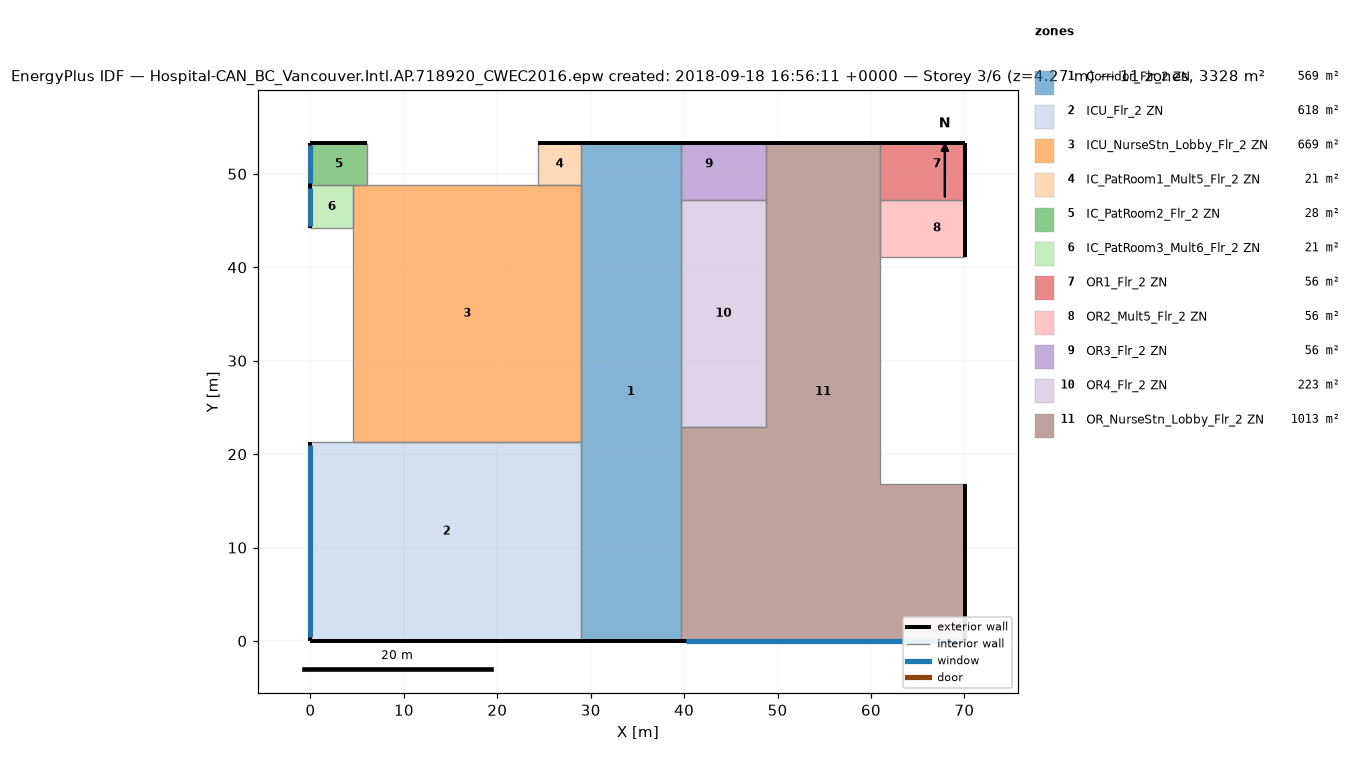
=== STOREY PLAN SPEC (per zone: floor XY polygon, exterior-wall plan segments, windows/doors) ===
zone 1: Corridor_Flr_2 ZN  (569.0 m²)
  floor: (39.62, 53.34) (39.62, -0.00) (28.96, -0.00) (28.96, 53.34)
  exterior wall: (39.62, 53.34) – (28.96, 53.34)  [10.7 m]
  exterior wall: (28.96, -0.00) – (39.62, -0.00)  [10.7 m]
  interior walls: 6
zone 2: ICU_Flr_2 ZN  (618.0 m²)
  floor: (9.14, 4.57) (9.14, 0.00) (6.10, 0.00) (6.10, 4.57)
  floor: (28.96, 21.34) (28.96, 0.00) (21.34, 0.00) (21.34, 4.57) (6.10, 4.57) (6.10, 0.00) (0.00, 0.00) (0.00, 21.34)
  floor: (21.34, 4.57) (21.34, 0.00) (9.14, 0.00) (9.14, 4.57)
  exterior wall: (0.00, 21.34) – (0.00, 0.00)  [21.3 m]
    window: (0.00, 20.94) – (0.00, 0.40)  [25.0 m²]
  exterior wall: (0.00, 0.00) – (28.96, 0.00)  [29.0 m]
  interior walls: 3
zone 3: ICU_NurseStn_Lobby_Flr_2 ZN  (668.8 m²)
  floor: (28.96, 48.77) (28.96, 21.34) (4.57, 21.34) (4.57, 48.77)
  interior walls: 7
zone 4: IC_PatRoom1_Mult5_Flr_2 ZN  (20.9 m²)
  floor: (28.96, 53.34) (28.96, 48.77) (24.38, 48.77) (24.38, 53.34)
  exterior wall: (28.96, 53.34) – (24.38, 53.34)  [4.6 m]
  interior walls: 3
zone 5: IC_PatRoom2_Flr_2 ZN  (27.9 m²)
  floor: (6.10, 53.34) (6.10, 48.77) (0.00, 48.77) (0.00, 53.34)
  exterior wall: (6.10, 53.34) – (0.00, 53.34)  [6.1 m]
  exterior wall: (0.00, 53.34) – (0.00, 48.77)  [4.6 m]
    window: (0.00, 53.07) – (0.00, 49.04)  [4.9 m²]
  interior walls: 3
zone 6: IC_PatRoom3_Mult6_Flr_2 ZN  (20.9 m²)
  floor: (4.57, 48.77) (4.57, 44.20) (0.00, 44.20) (0.00, 48.77)
  exterior wall: (0.00, 48.77) – (0.00, 44.20)  [4.6 m]
    window: (0.00, 48.49) – (0.00, 44.47)  [4.9 m²]
  interior walls: 3
zone 7: OR1_Flr_2 ZN  (55.7 m²)
  floor: (70.10, 53.34) (70.10, 48.77) (64.01, 48.77) (64.01, 53.34)
  floor: (70.10, 48.77) (70.10, 47.24) (64.01, 47.24) (64.01, 48.77)
  floor: (64.01, 48.77) (64.01, 47.24) (60.96, 47.24) (60.96, 48.77)
  floor: (64.01, 53.34) (64.01, 48.77) (60.96, 48.77) (60.96, 53.34)
  exterior wall: (70.10, 53.34) – (60.96, 53.34)  [9.1 m]
  exterior wall: (70.10, 47.24) – (70.10, 53.34)  [6.1 m]
  interior walls: 2
zone 8: OR2_Mult5_Flr_2 ZN  (55.7 m²)
  floor: (64.01, 47.24) (64.01, 41.15) (60.96, 41.15) (60.96, 47.24)
  floor: (70.10, 47.24) (70.10, 41.15) (64.01, 41.15) (64.01, 47.24)
  exterior wall: (70.10, 41.15) – (70.10, 47.24)  [6.1 m]
  interior walls: 3
zone 9: OR3_Flr_2 ZN  (55.7 m²)
  floor: (48.77, 53.34) (48.77, 48.77) (45.72, 48.77) (45.72, 53.34)
  floor: (45.72, 53.34) (45.72, 48.77) (39.62, 48.77) (39.62, 53.34)
  floor: (48.77, 48.77) (48.77, 47.24) (39.62, 47.24) (39.62, 48.77)
  exterior wall: (48.77, 53.34) – (39.62, 53.34)  [9.1 m]
  interior walls: 3
zone 10: OR4_Flr_2 ZN  (223.0 m²)
  floor: (48.77, 47.24) (48.77, 22.86) (39.62, 22.86) (39.62, 47.24)
  interior walls: 4
zone 11: OR_NurseStn_Lobby_Flr_2 ZN  (1012.6 m²)
  floor: (45.72, 4.57) (45.72, 0.00) (39.62, 0.00) (39.62, 4.57)
  floor: (70.10, 4.57) (70.10, 0.00) (64.01, 0.00) (64.01, 4.57)
  floor: (70.10, 16.76) (70.10, 13.72) (64.01, 13.72) (64.01, 16.76)
  floor: (60.96, 53.34) (60.96, 48.77) (48.77, 48.77) (48.77, 53.34)
  floor: (64.01, 4.57) (64.01, 0.00) (45.72, 0.00) (45.72, 4.57)
  floor: (70.10, 9.14) (70.10, 4.57) (64.01, 4.57) (64.01, 9.14)
  floor: (70.10, 13.72) (70.10, 9.14) (64.01, 9.14) (64.01, 13.72)
  floor: (48.77, 22.86) (48.77, 4.57) (39.62, 4.57) (39.62, 22.86)
  floor: (64.01, 16.76) (64.01, 4.57) (60.96, 4.57) (60.96, 16.76)
  floor: (60.96, 48.77) (60.96, 4.57) (48.77, 4.57) (48.77, 48.77)
  exterior wall: (39.62, 0.00) – (70.10, 0.00)  [30.5 m]
    window: (40.20, 0.00) – (69.53, 0.00)  [35.8 m²]
  exterior wall: (70.10, 0.00) – (70.10, 16.76)  [16.8 m]
  exterior wall: (60.96, 53.34) – (48.77, 53.34)  [12.2 m]
  interior walls: 8

=== DERIVED (storey summary) ===
Building: Hospital-CAN_BC_Vancouver.Intl.AP.718920_CWEC2016.epw created: 2018-09-18 16:56:11 +0000
Storey: 3 of 6  (floor level z = 4.27 m)
Storey gross floor area: 3328.3 m²
Zones on this storey: 11
  - Corridor_Flr_2 ZN: floor 569.0 m²; exterior wall 21.3 m (91.0 m²); WWR 0.0%
  - ICU_Flr_2 ZN: floor 618.0 m²; exterior wall 50.3 m (214.6 m²); 1 window(s) 25.0 m²; WWR 11.7%
  - ICU_NurseStn_Lobby_Flr_2 ZN: floor 668.8 m²
  - IC_PatRoom1_Mult5_Flr_2 ZN: floor 20.9 m²; exterior wall 4.6 m (19.5 m²); WWR 0.0%
  - IC_PatRoom2_Flr_2 ZN: floor 27.9 m²; exterior wall 10.7 m (45.5 m²); 1 window(s) 4.9 m²; WWR 10.8%
  - IC_PatRoom3_Mult6_Flr_2 ZN: floor 20.9 m²; exterior wall 4.6 m (19.5 m²); 1 window(s) 4.9 m²; WWR 25.1%
  - OR1_Flr_2 ZN: floor 55.7 m²; exterior wall 15.2 m (65.0 m²); WWR 0.0%
  - OR2_Mult5_Flr_2 ZN: floor 55.7 m²; exterior wall 6.1 m (26.0 m²); WWR 0.0%
  - OR3_Flr_2 ZN: floor 55.7 m²; exterior wall 9.1 m (39.0 m²); WWR 0.0%
  - OR4_Flr_2 ZN: floor 223.0 m²
  - OR_NurseStn_Lobby_Flr_2 ZN: floor 1012.6 m²; exterior wall 59.4 m (253.6 m²); 1 window(s) 35.8 m²; WWR 14.1%
Zone adjacency (shared interzone walls):
  - Corridor_Flr_2 ZN ↔ ICU_Flr_2 ZN
  - Corridor_Flr_2 ZN ↔ ICU_NurseStn_Lobby_Flr_2 ZN
  - Corridor_Flr_2 ZN ↔ OR3_Flr_2 ZN
  - Corridor_Flr_2 ZN ↔ OR4_Flr_2 ZN
  - Corridor_Flr_2 ZN ↔ OR_NurseStn_Lobby_Flr_2 ZN
  - ICU_Flr_2 ZN ↔ ICU_NurseStn_Lobby_Flr_2 ZN
  - ICU_NurseStn_Lobby_Flr_2 ZN ↔ IC_PatRoom2_Flr_2 ZN
  - OR1_Flr_2 ZN ↔ OR_NurseStn_Lobby_Flr_2 ZN
  - OR3_Flr_2 ZN ↔ OR4_Flr_2 ZN
  - OR3_Flr_2 ZN ↔ OR_NurseStn_Lobby_Flr_2 ZN
  - OR4_Flr_2 ZN ↔ OR_NurseStn_Lobby_Flr_2 ZN